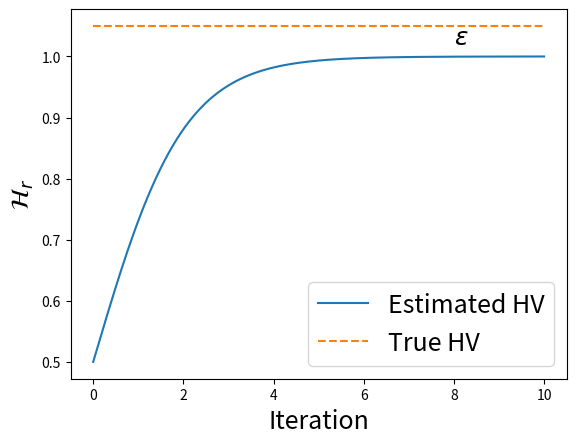

This chart was generated by the following Python code:
import numpy as np
import matplotlib.pyplot as plt

def sigmoid(x):
    return 1 / (1 + np.exp(-x))

x = np.linspace(0, 10, 1000)
y = sigmoid(x)

plt.plot(x, y, label='Estimated HV')
plt.plot(x, 1.05*np.ones_like(x), '--', label='True HV')
# plt.title('Sigmoid Function')
plt.xlabel('Iteration', fontsize=18)
plt.ylabel('$\mathcal{H}_r$', fontsize=18)
plt.text(8,1.02,'$\epsilon$', fontsize=18)
plt.legend(fontsize=18)
plt.show()


